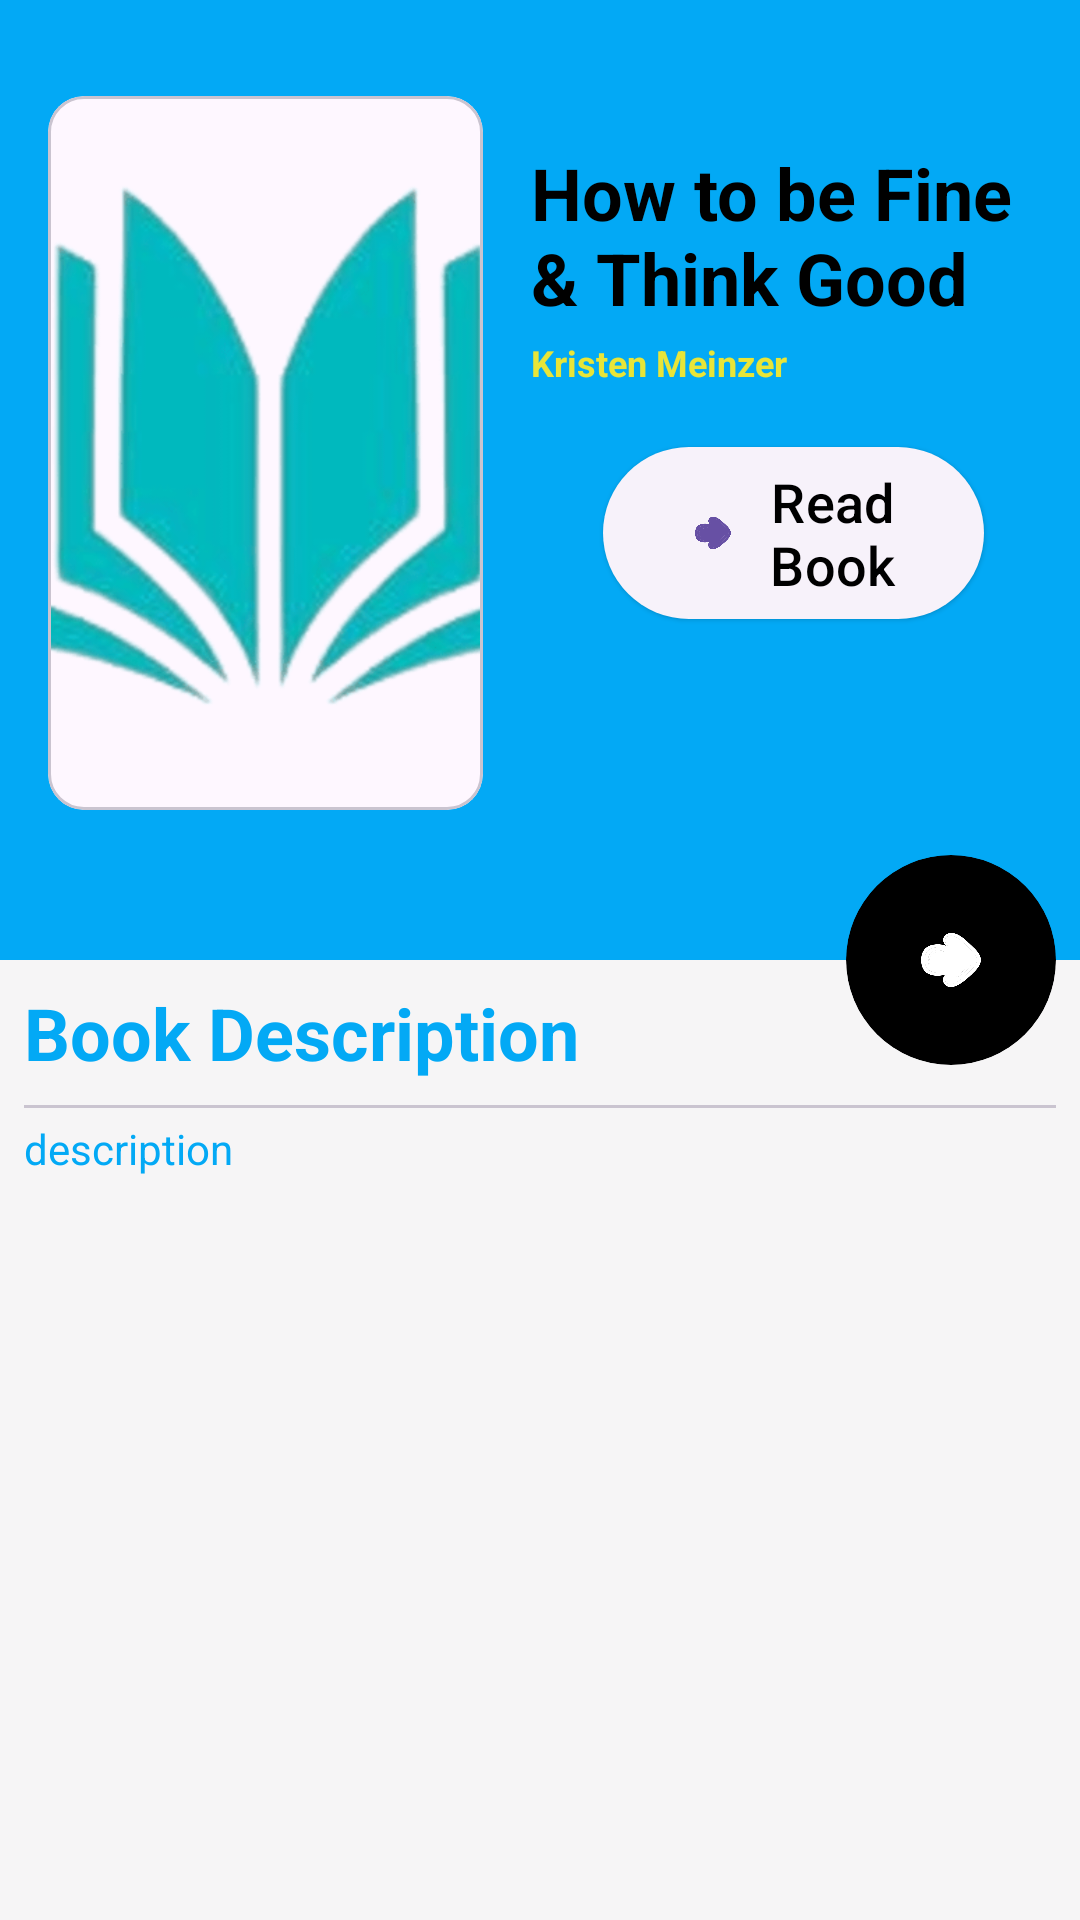

Produce the Android XML layout that renders to this screen, including the resource entries it uses.
<!-- AndroidManifest.xml: application theme Theme.LearnSource -->
<!-- res/layout/fragment_bookdescription.xml -->
<?xml version="1.0" encoding="utf-8"?>
<androidx.core.widget.NestedScrollView xmlns:android="http://schemas.android.com/apk/res/android"
    xmlns:app="http://schemas.android.com/apk/res-auto"
    xmlns:tools="http://schemas.android.com/tools"
    android:layout_width="match_parent"
    android:scrollbars="none"
    android:layout_height="match_parent"
    tools:context=".bookdescription">
    <androidx.constraintlayout.widget.ConstraintLayout
        android:layout_width="match_parent"
        android:layout_height="match_parent">
        <View
            android:id="@+id/view2"
            android:layout_width="wrap_content"
            android:layout_height="320dp"
            android:background="@color/blue"
            app:layout_constraintEnd_toEndOf="parent"
            app:layout_constraintHorizontal_bias="0.5"
            app:layout_constraintStart_toStartOf="parent"
            app:layout_constraintTop_toTopOf="parent" />

        <com.google.android.material.card.MaterialCardView
            android:id="@+id/materialCardView"
            android:layout_width="145dp"
            android:transitionName="BookTrans"
            android:layout_height="0dp"
            android:layout_marginStart="16dp"
            android:layout_marginTop="32dp"
            android:layout_marginBottom="50dp"
            app:layout_constraintBottom_toBottomOf="@+id/view2"
            app:layout_constraintStart_toStartOf="parent"
            app:layout_constraintTop_toTopOf="parent"
            app:layout_constraintVertical_bias="0.5">

            <androidx.constraintlayout.widget.ConstraintLayout
                android:layout_width="match_parent"
                android:layout_height="match_parent">


                <ImageView
                    android:id="@+id/mBookImage"
                    android:layout_width="match_parent"
                    android:layout_height="match_parent"
                    android:scaleType="centerCrop"

                    app:layout_constraintBottom_toBottomOf="parent"
                    app:layout_constraintEnd_toEndOf="parent"
                    app:layout_constraintHorizontal_bias="0.5"
                    app:layout_constraintStart_toStartOf="parent"
                    app:layout_constraintTop_toTopOf="parent"
                    app:layout_constraintVertical_bias="0.5"
                    app:srcCompat="@drawable/logo" />

                <View
                    android:id="@+id/view"
                    android:layout_width="20dp"
                    android:layout_height="wrap_content"
                    android:background="@drawable/bookhandle"
                    app:layout_constraintBottom_toBottomOf="parent"
                    app:layout_constraintStart_toStartOf="parent"
                    app:layout_constraintTop_toTopOf="parent"
                    app:layout_constraintVertical_bias="0.5" />
            </androidx.constraintlayout.widget.ConstraintLayout>
        </com.google.android.material.card.MaterialCardView>

        <TextView
            android:id="@+id/mBookTitle"
            android:layout_width="0dp"
            android:layout_height="wrap_content"
            android:layout_marginStart="16dp"
            android:layout_marginTop="16dp"
            android:layout_marginEnd="8dp"
            android:text="How to be Fine &amp; Think Good"
            android:textColor="@color/black"
            android:textSize="24sp"
            android:textStyle="bold"
            app:layout_constraintEnd_toEndOf="parent"
            app:layout_constraintStart_toEndOf="@+id/materialCardView"
            app:layout_constraintTop_toTopOf="@+id/materialCardView" />

        <TextView
            android:id="@+id/mAuthorName"
            android:layout_width="0dp"
            android:layout_height="wrap_content"
            android:layout_marginStart="16dp"
            android:layout_marginTop="4dp"
            android:text="Kristen Meinzer"
            android:textColor="#E8E538"
            android:textSize="12sp"
            android:textStyle="bold"
            app:layout_constraintEnd_toEndOf="@+id/mBookTitle"
            app:layout_constraintStart_toEndOf="@+id/materialCardView"
            app:layout_constraintTop_toBottomOf="@+id/mBookTitle" />

        <com.google.android.material.card.MaterialCardView
            android:id="@+id/mPlayAudio"
            android:layout_width="70dp"
            android:layout_height="70dp"
            android:layout_marginEnd="8dp"
            app:cardBackgroundColor="@color/black"
            app:cardCornerRadius="100dp"
            app:contentPadding="20dp"
            app:layout_constraintBottom_toBottomOf="@+id/view2"
            app:layout_constraintEnd_toEndOf="parent"
            app:layout_constraintTop_toBottomOf="@+id/view2"
            app:strokeWidth="0dp">

            <ImageView
                android:id="@+id/imageView2"
                android:layout_width="wrap_content"
                android:layout_height="wrap_content"
                app:srcCompat="@drawable/next"
                app:tint="@color/white" />
        </com.google.android.material.card.MaterialCardView>

        <TextView
            android:id="@+id/textView7"
            android:layout_width="0dp"
            android:layout_height="wrap_content"
            android:layout_marginStart="8dp"
            android:layout_marginTop="8dp"
            android:ellipsize="end"

            android:maxLines="1"
            android:text="Book Description"
            android:textColor="@color/blue"
            android:textSize="24sp"
            android:textStyle="bold"
            app:layout_constraintEnd_toStartOf="@+id/mPlayAudio"
            app:layout_constraintStart_toStartOf="parent"
            app:layout_constraintTop_toBottomOf="@+id/view2" />

        <LinearLayout
            android:layout_width="match_parent"
            android:layout_height="wrap_content"
            android:layout_marginStart="8dp"
            android:layout_marginTop="8dp"
            android:layout_marginEnd="8dp"
            android:orientation="vertical"
            app:layout_constraintBottom_toBottomOf="parent"
            app:layout_constraintEnd_toEndOf="parent"
            app:layout_constraintHorizontal_bias="0.5"
            app:layout_constraintStart_toStartOf="parent"
            app:layout_constraintTop_toBottomOf="@+id/textView7">

            <com.google.android.material.divider.MaterialDivider
                android:layout_width="match_parent"
                android:layout_height="1dp" />

            <TextView
                android:id="@+id/mBookDesc"
                android:layout_width="match_parent"
                android:layout_height="wrap_content"
                android:layout_marginTop="4dp"
                android:ellipsize="end"

                android:text="description"
                android:textColor="@color/blue"
                android:textSize="14sp"
                app:layout_constraintBottom_toTopOf="@+id/mReadBookBtn"
                app:layout_constraintEnd_toEndOf="parent"
                app:layout_constraintStart_toStartOf="parent"
                app:layout_constraintTop_toBottomOf="@+id/mBookTitle" />
        </LinearLayout>


        <com.google.android.material.button.MaterialButton
            android:id="@+id/mReadBookBtn"
            style="@style/Widget.Material3.Button.ElevatedButton"
            android:layout_width="0dp"
            android:layout_height="wrap_content"
            android:layout_marginStart="24dp"
            android:layout_marginTop="16dp"
            android:layout_marginEnd="24dp"
            android:text="Read Book"
            android:textColor="@color/black"
            android:textSize="18sp"
            app:icon="@drawable/next"
            app:iconGravity="textStart"
            app:layout_constraintEnd_toEndOf="@+id/mBookTitle"
            app:layout_constraintStart_toStartOf="@+id/mBookTitle"
            app:layout_constraintTop_toBottomOf="@+id/mAuthorName"
            app:strokeColor="@color/black" />
    </androidx.constraintlayout.widget.ConstraintLayout>

</androidx.core.widget.NestedScrollView>
<!-- resources referenced by this layout -->
<resources>
  <color name="black">#FF000000</color>
  <color name="blue">#03A9F5</color>
  <color name="white">#FFFFFFFF</color>
  <!-- drawable logo: png bitmap (drawable, 41860 bytes) -->
  <!-- drawable next: png bitmap (drawable, 33415 bytes) -->
  <style name="Theme.LearnSource" parent="Base.Theme.LearnSource" />
  <style name="Base.Theme.LearnSource" parent="Theme.Material3.DayNight.NoActionBar">
          
          
  
  
              &gt;
              
              
              <item name="android:windowLightStatusBar">true</item>
              <item name="android:colorPrimary">#E91E63</item>
              <item name="colorOnPrimary">
                  #000000
              </item>
              <item name="android:colorSecondary">#00BCD4</item>
              <item name="colorOnSecondary">
                  #000000
  
              </item>
  
              <item name="android:statusBarColor">#FFEB3B</item>
              <item name="textAppearanceBody1">@color/black</item>
  
              <item name="android:navigationBarColor">#FFEB3B</item>
              <item name="colorAccent">#000000</item>
  
              <item name="android:windowBackground">#F6F5F6</item>
  
          </style>
</resources>
